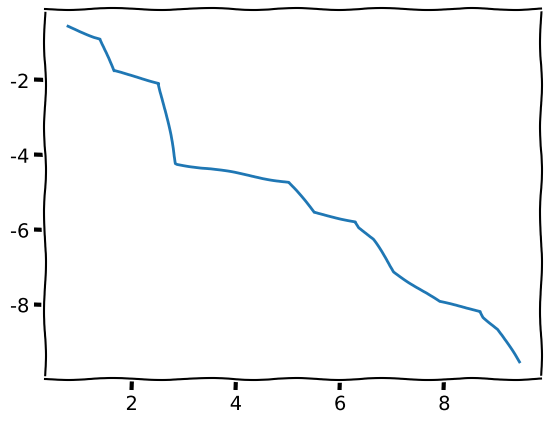

Here is the Python script that generated this plot:
import numpy as np
import matplotlib.pyplot as plt
import math


a = [
	(-0.28318530717958623, 6.0),
	(0.1504440784612413, 19.0),
	(-0.13274122871834493, 25.0),
	(0.017702849742896376, 44.0),
	(-0.008821280518070296, 333.0),
	(6.028870675578446e-5, 710.0),
	(-1.9129331725764587e-5, 103993.0),
	(2.9007115784907e-6, 312689.0),
	(-1.7250622548203864e-6, 1.980127e6),
	(1.1756493236703136e-6, 2.292816e6),
	(-5.494129311500728e-7, 4.272943e6),
	(7.682346137016793e-8, 1.0838702e7),
	(-1.1648701558897301e-8, 8.0143857e7),
	(6.9312520167841285e-9, 4.91701844e8),
	(-4.717449542113172e-9, 5.71845701e8),
	(2.213802474670956e-9, 1.063547545e9),
	(-2.8984459277126007e-10, 2.698940791e9)
]


x = [math.log(i[1], 10) for i in a]
y = [math.log(abs(i[0]), 10) for i in a]

with plt.xkcd():
	plt.plot(x, y)

plt.show()
